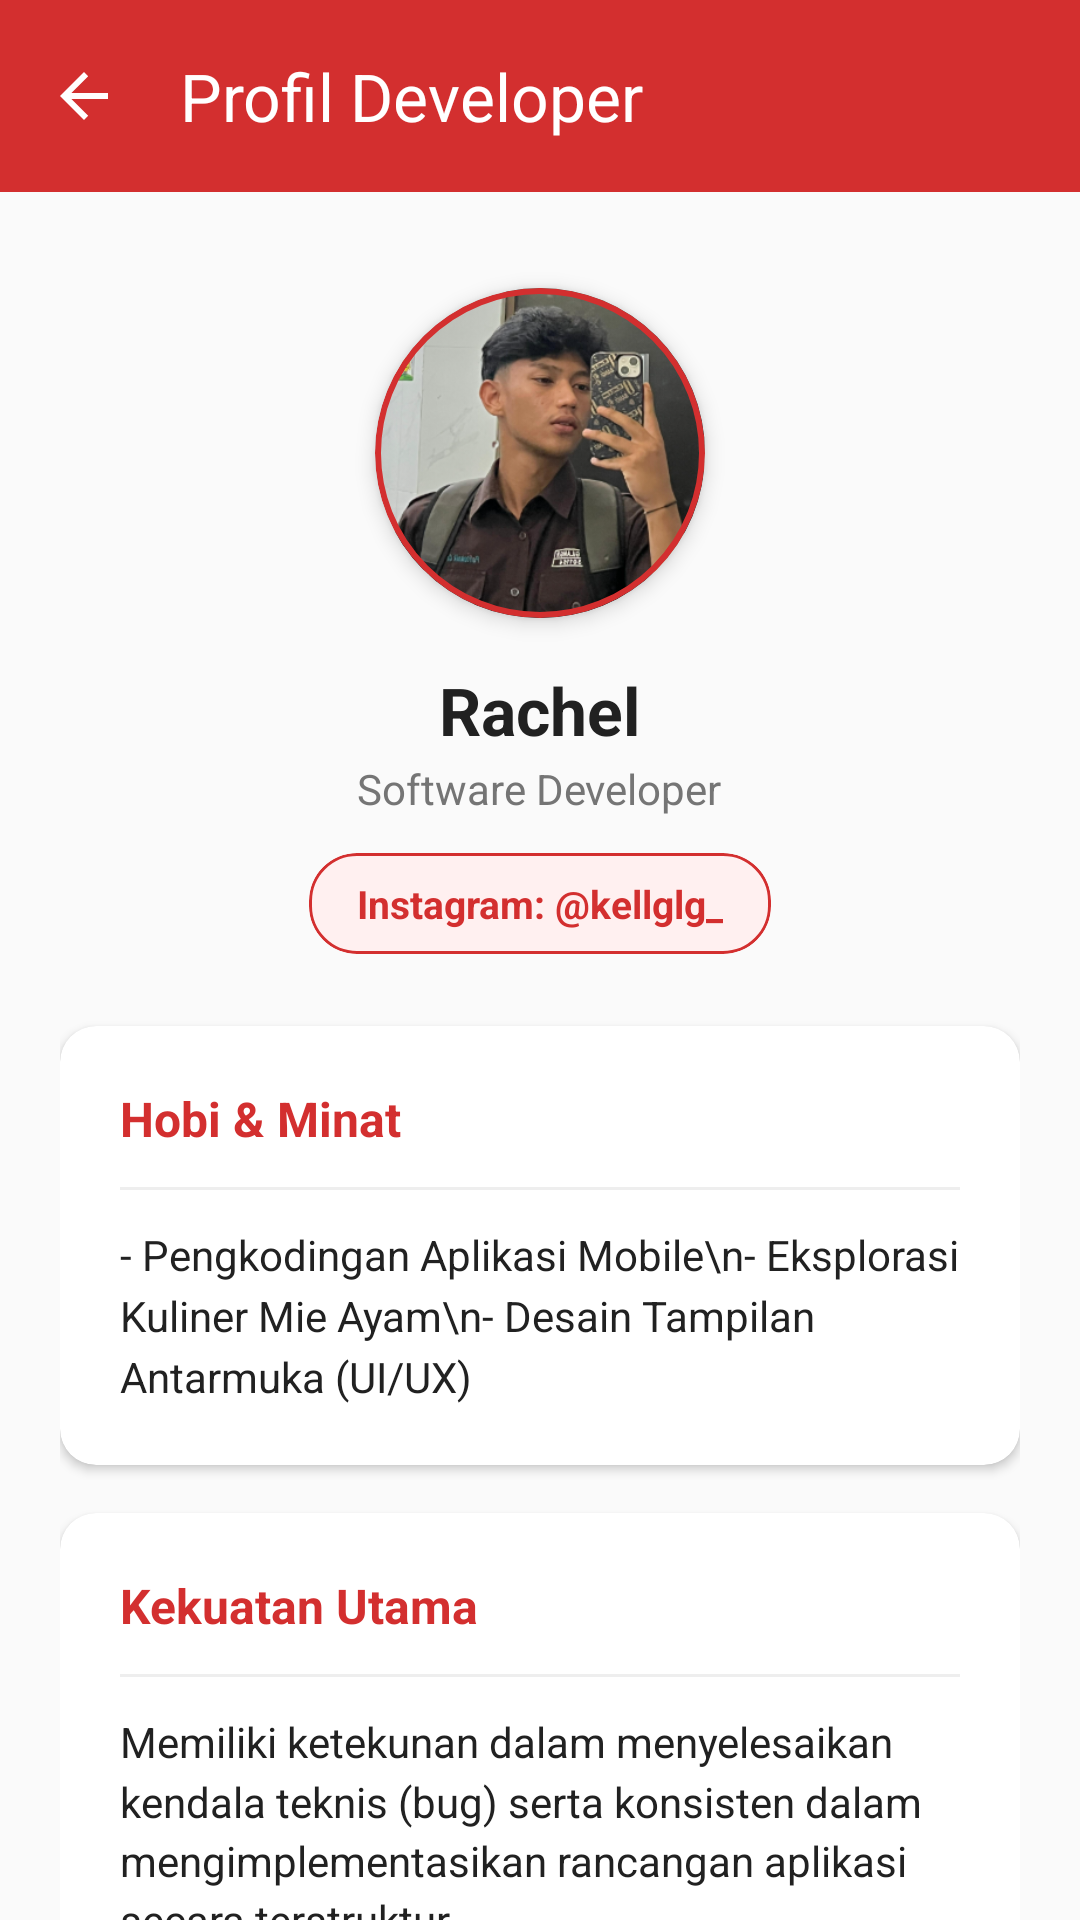

Produce the Android XML layout that renders to this screen, including the resource entries it uses.
<!-- AndroidManifest.xml: application theme Theme.SnackRachel -->
<!-- res/layout/activity_profile.xml -->
<?xml version="1.0" encoding="utf-8"?>
<LinearLayout xmlns:android="http://schemas.android.com/apk/res/android"
    xmlns:app="http://schemas.android.com/apk/res-auto"
    android:layout_width="match_parent"
    android:layout_height="match_parent"
    android:orientation="vertical"
    android:background="@color/background_light">

    
    <com.google.android.material.appbar.MaterialToolbar
        android:id="@+id/toolbarProfile"
        android:layout_width="match_parent"
        android:layout_height="?attr/actionBarSize"
        android:background="@color/primary_color"
        app:title="Profil Developer"
        app:titleTextColor="@android:color/white"
        app:navigationIcon="?attr/homeAsUpIndicator"
        app:navigationIconTint="@android:color/white" />

    <ScrollView
        android:layout_width="match_parent"
        android:layout_height="match_parent"
        android:scrollbars="none">

        <LinearLayout
            android:layout_width="match_parent"
            android:layout_height="wrap_content"
            android:orientation="vertical"
            android:padding="20dp"
            android:gravity="center_horizontal">

            
            <com.google.android.material.card.MaterialCardView
                android:layout_width="110dp"
                android:layout_height="110dp"
                android:layout_marginTop="12dp"
                app:cardCornerRadius="55dp"
                app:cardElevation="4dp"
                app:strokeColor="@color/primary_color"
                app:strokeWidth="2dp">

                <ImageView
                    android:id="@+id/imgProfile"
                    android:layout_width="match_parent"
                    android:layout_height="match_parent"
                    android:src="@drawable/profile"
                    android:scaleType="centerCrop"
                    android:contentDescription="Foto Profil" />
            </com.google.android.material.card.MaterialCardView>

            
            <TextView
                android:layout_width="wrap_content"
                android:layout_height="wrap_content"
                android:text="Rachel"
                android:textSize="22sp"
                android:textStyle="bold"
                android:textColor="@color/text_dark"
                android:layout_marginTop="16dp" />

            
            <TextView
                android:layout_width="wrap_content"
                android:layout_height="wrap_content"
                android:text="Software Developer"
                android:textSize="14sp"
                android:textColor="#757575"
                android:layout_marginTop="2dp" />

            
            <com.google.android.material.card.MaterialCardView
                android:layout_width="wrap_content"
                android:layout_height="wrap_content"
                android:layout_marginTop="12dp"
                app:cardBackgroundColor="#FFF0F0"
                app:cardCornerRadius="16dp"
                app:cardElevation="0dp"
                app:strokeColor="@color/primary_color"
                app:strokeWidth="1dp">

                <TextView
                    android:layout_width="wrap_content"
                    android:layout_height="wrap_content"
                    android:text="Instagram: @kellglg_"
                    android:textSize="13sp"
                    android:textStyle="bold"
                    android:textColor="@color/primary_color"
                    android:paddingHorizontal="16dp"
                    android:paddingVertical="8dp" />
            </com.google.android.material.card.MaterialCardView>

            
            <com.google.android.material.card.MaterialCardView
                android:layout_width="match_parent"
                android:layout_height="wrap_content"
                android:layout_marginTop="24dp"
                app:cardBackgroundColor="@android:color/white"
                app:cardCornerRadius="12dp"
                app:cardElevation="2dp"
                app:strokeWidth="0dp">

                <LinearLayout
                    android:layout_width="match_parent"
                    android:layout_height="wrap_content"
                    android:orientation="vertical"
                    android:padding="20dp">

                    <TextView
                        android:layout_width="wrap_content"
                        android:layout_height="wrap_content"
                        android:text="Hobi &amp; Minat"
                        android:textSize="16sp"
                        android:textStyle="bold"
                        android:textColor="@color/primary_color" />

                    <View
                        android:layout_width="match_parent"
                        android:layout_height="1dp"
                        android:background="#EEEEEE"
                        android:layout_marginVertical="12dp" />

                    <TextView
                        android:layout_width="match_parent"
                        android:layout_height="wrap_content"
                        android:text="- Pengkodingan Aplikasi Mobile\n- Eksplorasi Kuliner Mie Ayam\n- Desain Tampilan Antarmuka (UI/UX)"
                        android:textSize="14sp"
                        android:textColor="@color/text_dark"
                        android:lineSpacingExtra="4dp" />

                </LinearLayout>
            </com.google.android.material.card.MaterialCardView>

            
            <com.google.android.material.card.MaterialCardView
                android:layout_width="match_parent"
                android:layout_height="wrap_content"
                android:layout_marginTop="16dp"
                android:layout_marginBottom="24dp"
                app:cardBackgroundColor="@android:color/white"
                app:cardCornerRadius="12dp"
                app:cardElevation="2dp"
                app:strokeWidth="0dp">

                <LinearLayout
                    android:layout_width="match_parent"
                    android:layout_height="wrap_content"
                    android:orientation="vertical"
                    android:padding="20dp">

                    <TextView
                        android:layout_width="wrap_content"
                        android:layout_height="wrap_content"
                        android:text="Kekuatan Utama"
                        android:textSize="16sp"
                        android:textStyle="bold"
                        android:textColor="@color/primary_color" />

                    <View
                        android:layout_width="match_parent"
                        android:layout_height="1dp"
                        android:background="#EEEEEE"
                        android:layout_marginVertical="12dp" />

                    <TextView
                        android:layout_width="match_parent"
                        android:layout_height="wrap_content"
                        android:text="Memiliki ketekunan dalam menyelesaikan kendala teknis (bug) serta konsisten dalam mengimplementasikan rancangan aplikasi secara terstruktur."
                        android:textSize="14sp"
                        android:textColor="@color/text_dark"
                        android:lineSpacingMultiplier="1.2" />

                </LinearLayout>
            </com.google.android.material.card.MaterialCardView>

        </LinearLayout>
    </ScrollView>
</LinearLayout>
<!-- resources referenced by this layout -->
<resources>
  <color name="background_light">#FAFAFA</color>
  <color name="primary_color">#D32F2F</color>
  <color name="text_dark">#212121</color>
  <!-- drawable profile: png bitmap (drawable, 137090 bytes) -->
  <style name="Theme.SnackRachel" parent="Base.Theme.SnackRachel" />
  <style name="Base.Theme.SnackRachel" parent="Theme.Material3.DayNight.NoActionBar">
          
          
      </style>
</resources>
